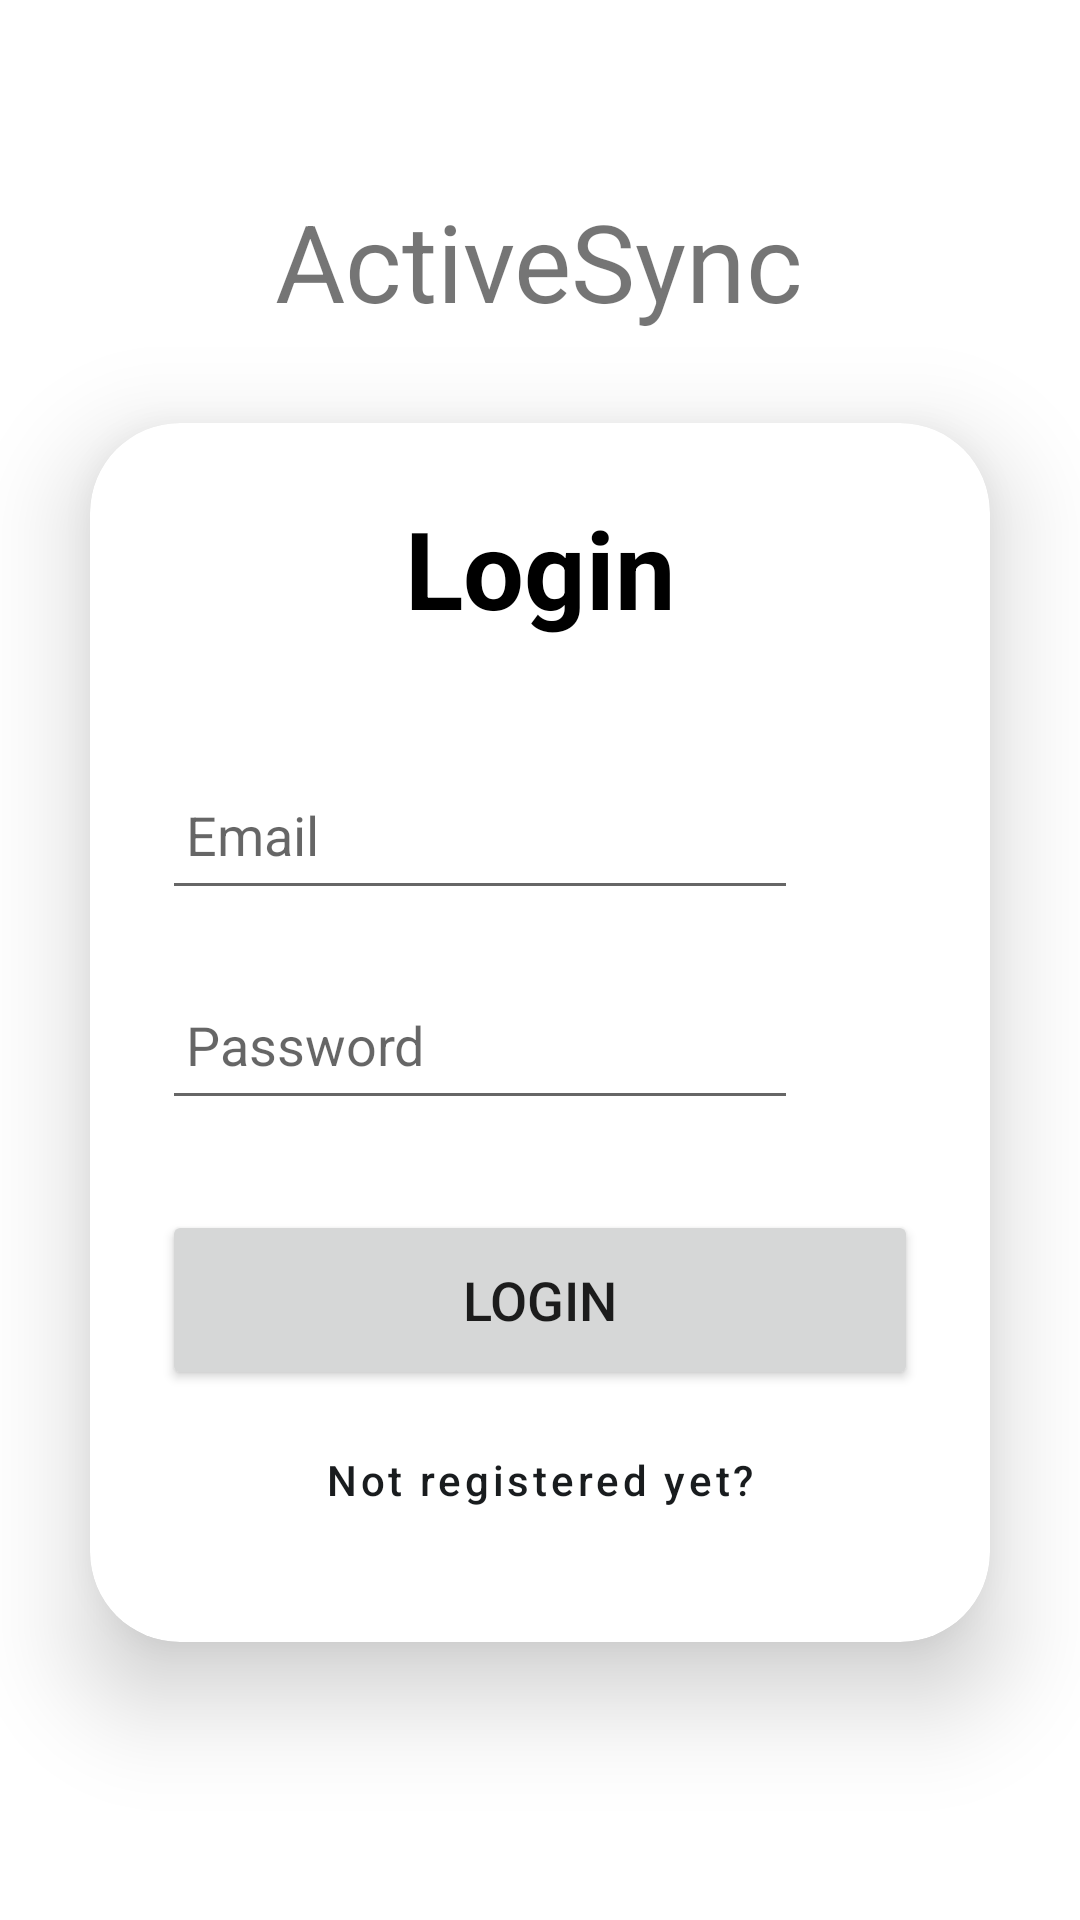

Here is an Android app screen rendered from its layout file. Give the layout XML and the strings, colors and styles it references.
<!-- AndroidManifest.xml: application theme Theme.ActiveSync -->
<!-- res/layout/login_activity.xml -->
<?xml version="1.0" encoding="utf-8"?>
<LinearLayout
    xmlns:android="http://schemas.android.com/apk/res/android"
    xmlns:app="http://schemas.android.com/apk/res-auto"
    xmlns:tools="http://schemas.android.com/tools"
    android:layout_width="match_parent"
    android:layout_height="match_parent"
    android:orientation="vertical"
    android:gravity="center"
    tools:context=".LoginActivity">

    <TextView
        android:id="@+id/login_title"
        android:layout_width="wrap_content"
        android:layout_height="wrap_content"
        android:text="@string/app_name"
        android:gravity="center"
        android:textSize="36dp"/>

    <androidx.cardview.widget.CardView
        android:layout_width="match_parent"
        android:layout_height="wrap_content"
        android:layout_margin="30dp"
        app:cardCornerRadius="30dp"
        app:cardElevation="20dp">


        <LinearLayout
            android:layout_width="match_parent"
            android:layout_height="wrap_content"
            android:orientation="vertical"
            android:layout_gravity="center_horizontal"
            android:padding="24dp">


            <TextView
                android:layout_width="match_parent"
                android:layout_height="wrap_content"
                android:text="@string/login_view_title"
                android:textSize="36sp"
                android:textAlignment="center"
                android:textStyle="bold"
                android:textColor="@color/black"
                />


            <EditText
                android:layout_width="match_parent"
                android:layout_height="50dp"
                android:id="@+id/login_email"
                android:layout_marginRight="40dp"
                android:layout_marginTop="40dp"
                android:padding="8dp"
                android:hint="@string/email_hint"
                android:inputType="textEmailAddress"
                android:drawablePadding="8dp"
                android:textColor="@color/black" />

            <EditText
                android:layout_width="match_parent"
                android:layout_height="50dp"
                android:id="@+id/login_password"
                android:layout_marginRight="40dp"
                android:layout_marginTop="20dp"
                android:padding="8dp"
                android:hint="@string/password_hint"
                android:inputType="textPassword"
                android:drawablePadding="8dp"
                android:textColor="@color/black" />

            <Button
                android:layout_width="match_parent"
                android:layout_height="60dp"
                android:text="@string/login_button_text"
                android:id="@+id/login_button"
                android:textSize="18sp"
                android:layout_marginTop="30dp"
                app:cornerRadius = "20dp"
                />

            <Button
                android:id="@+id/signup_redirect_button"
                android:layout_width="match_parent"
                android:layout_height="60dp"
                android:text="@string/not_registered_yet"
                android:textSize="14sp"
                android:textAllCaps="false"
                app:cornerRadius = "20dp"
                style="?attr/borderlessButtonStyle"
                />

        </LinearLayout>


    </androidx.cardview.widget.CardView>

</LinearLayout>
<!-- resources referenced by this layout -->
<resources>
  <color name="black">#FF000000</color>
  <string name="app_name">ActiveSync</string>
  <string name="email_hint">Email</string>
  <string name="login_button_text">Login</string>
  <string name="login_view_title">Login</string>
  <string name="not_registered_yet">Not registered yet?</string>
  <string name="password_hint">Password</string>
  <style name="Theme.ActiveSync" parent="Theme.MaterialComponents.DayNight.DarkActionBar">
          
          <item name="colorPrimary">#191C1E</item>
          
          <item name="colorPrimaryVariant">#374955</item>
          
          <item name="colorOnPrimary">@color/white</item>
          
          <item name="colorSecondary">@color/teal_200</item>
          <item name="colorSecondaryVariant">@color/teal_700</item>
          <item name="colorOnSecondary">@color/black</item>
          
          <item name="android:statusBarColor">?attr/colorPrimaryVariant</item>
          
      </style>
  <color name="white">#FFFFFFFF</color>
  <color name="teal_200">#FF03DAC5</color>
  <color name="teal_700">#FF018786</color>
</resources>
